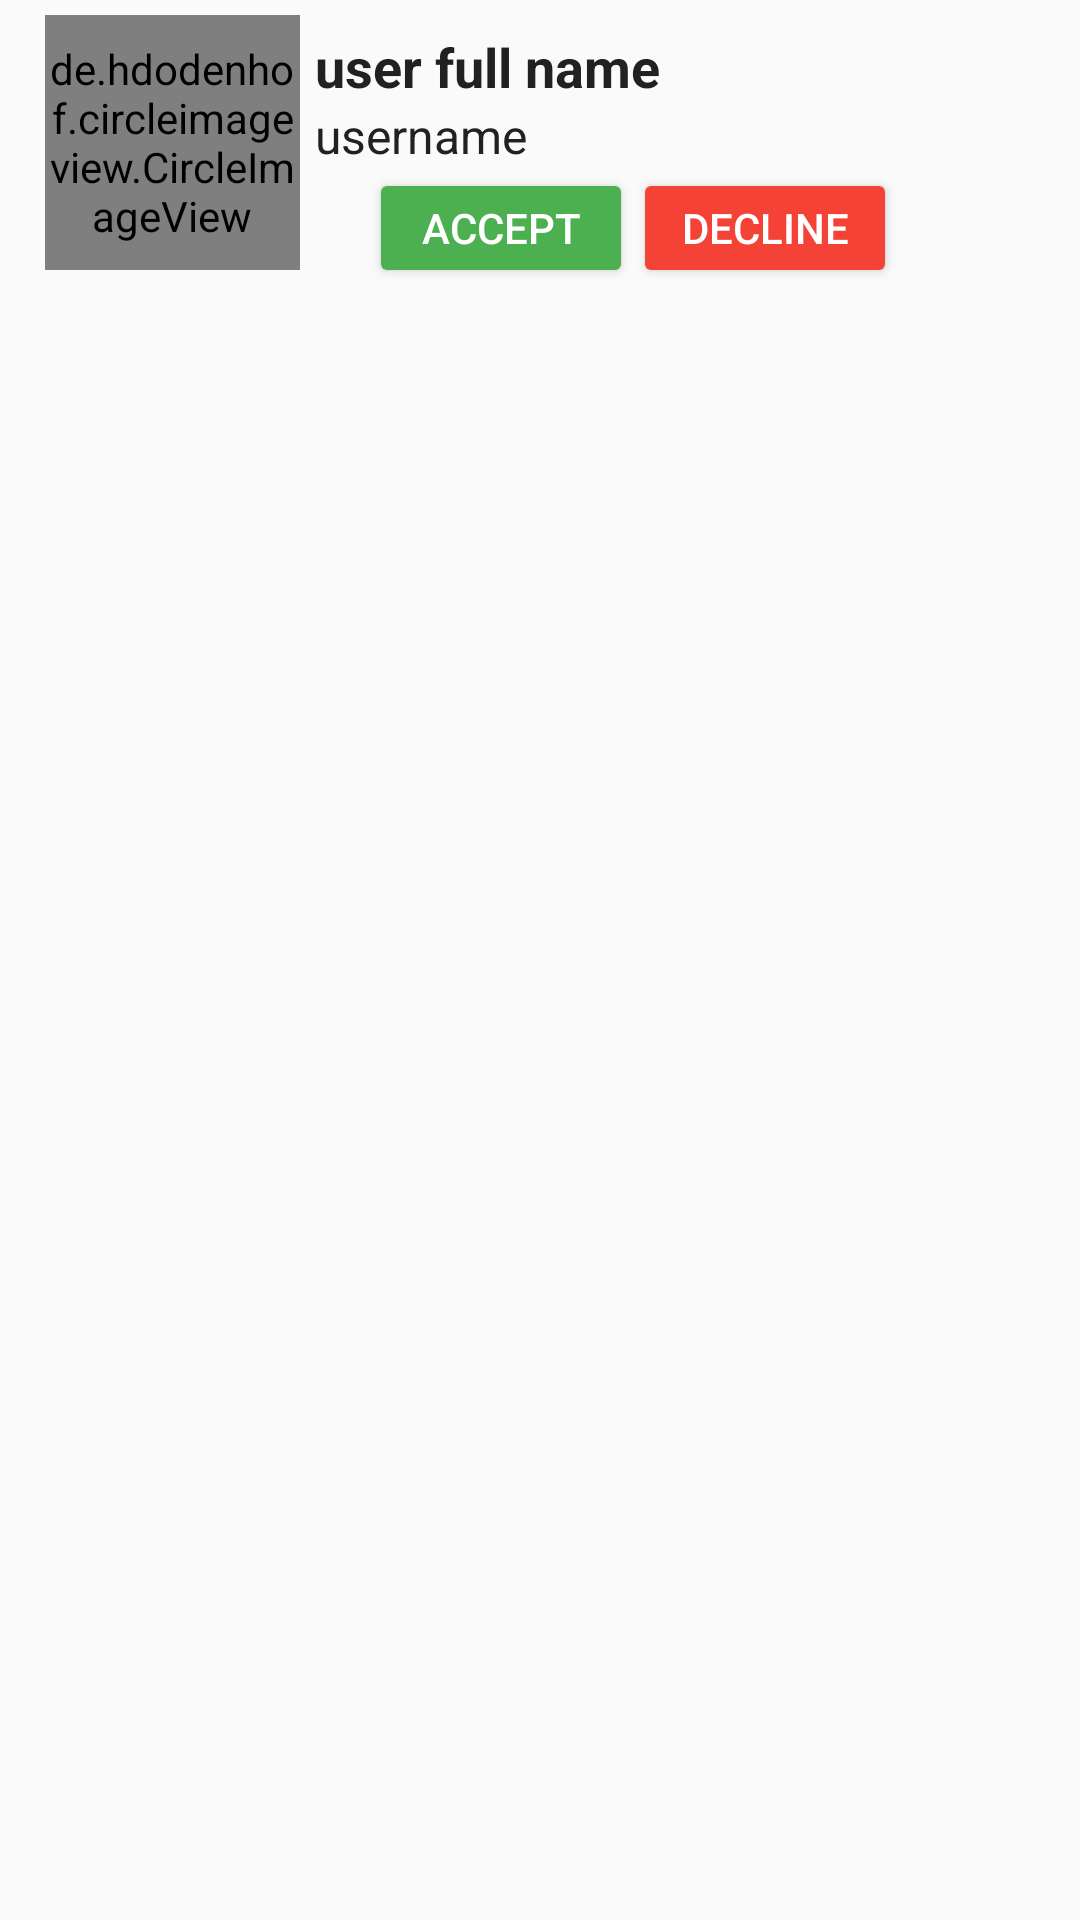

Here is an Android app screen rendered from its layout file. Give the layout XML and the strings, colors and styles it references.
<!-- AndroidManifest.xml: application theme Theme.SocialNetwork -->
<!-- res/layout/all_my_friends_display_layout.xml -->
<?xml version="1.0" encoding="utf-8"?>
<RelativeLayout xmlns:android="http://schemas.android.com/apk/res/android"
    android:layout_width="match_parent"
    android:layout_height="wrap_content"
    android:layout_margin="10dp"
    android:padding="5dp"
    >

    <de.hdodenhof.circleimageview.CircleImageView
        android:id="@+id/all_my_friends_profile_image"
        android:layout_width="85dp"
        android:layout_height="85dp"
        android:layout_marginLeft="10dp"
        android:src="@drawable/profile"/>

    <LinearLayout
        android:layout_width="match_parent"
        android:layout_height="wrap_content"
        android:layout_marginStart="5dp"
        android:layout_marginTop="5dp"
        android:layout_marginEnd="5dp"
        android:layout_marginBottom="5dp"
        android:layout_toEndOf="@+id/all_my_friends_profile_image"
        android:orientation="vertical">

        <TextView
            android:id="@+id/all_my_friends_profile_full_name"
            android:layout_width="match_parent"
            android:layout_height="wrap_content"
            android:text="user full name"
            android:textAlignment="textStart"
            android:textColor="@color/textPrimary"
            android:textSize="18sp"
            android:textStyle="bold" />

        <TextView
            android:id="@+id/all_my_friends_profile_username"
            android:layout_width="match_parent"
            android:layout_height="wrap_content"
            android:text="username"
            android:textAlignment="textStart"
            android:textColor="@color/textPrimary"
            android:textSize="16sp" />

        <LinearLayout
            android:layout_width="wrap_content"
            android:layout_height="wrap_content"
            android:layout_marginLeft="10dp"
            android:orientation="horizontal">

            <Button
                android:id="@+id/btn_accept"
                android:layout_width="wrap_content"
                android:layout_height="40dp"
                android:layout_alignParentEnd="true"
                android:layout_centerVertical="true"
                android:layout_marginStart="8dp"
                android:backgroundTint="#4CAF50"
                android:text="Accept"
                android:textColor="#FFFFFF"
                android:visibility="visible" />

            <Button
                android:id="@+id/btn_decline"
                android:layout_width="wrap_content"
                android:layout_height="40dp"
                android:layout_centerVertical="true"
                android:layout_marginEnd="8dp"
                android:layout_toStartOf="@id/btn_accept"
                android:backgroundTint="#F44336"
                android:text="Decline"
                android:textColor="#FFFFFF"
                android:visibility="visible" />
        </LinearLayout>

    </LinearLayout>



</RelativeLayout>
<!-- resources referenced by this layout -->
<resources>
  <color name="textPrimary">#212121</color>
  <style name="Theme.SocialNetwork" parent="Base.Theme.SocialNetwork" />
  <style name="Base.Theme.SocialNetwork" parent="Theme.AppCompat.DayNight.NoActionBar">
          
          <item name="colorPrimary">@color/colorPrimary</item>
          <item name="colorPrimaryVariant">@color/colorPrimaryDark</item>
          <item name="colorAccent">@color/colorAccent</item>
  
          
          <item name="android:colorBackground">@color/colorBackground</item>
          <item name="colorSurface">@color/surface</item>
  
          
          <item name="android:textColorPrimary">@color/textPrimary</item>
          <item name="android:textColorSecondary">@color/textSecondary</item>
  
          
          <item name="colorError">@color/error</item>
      </style>
  <color name="colorPrimary">#1976D2</color>
  <color name="colorPrimaryDark">#385747</color>
  <color name="colorAccent">#FF000000</color>
  <color name="colorBackground">#FAFAFA</color>
  <color name="surface">#FFFFFF</color>
  <color name="textSecondary">#757575</color>
  <color name="error">#F44336</color>
</resources>
